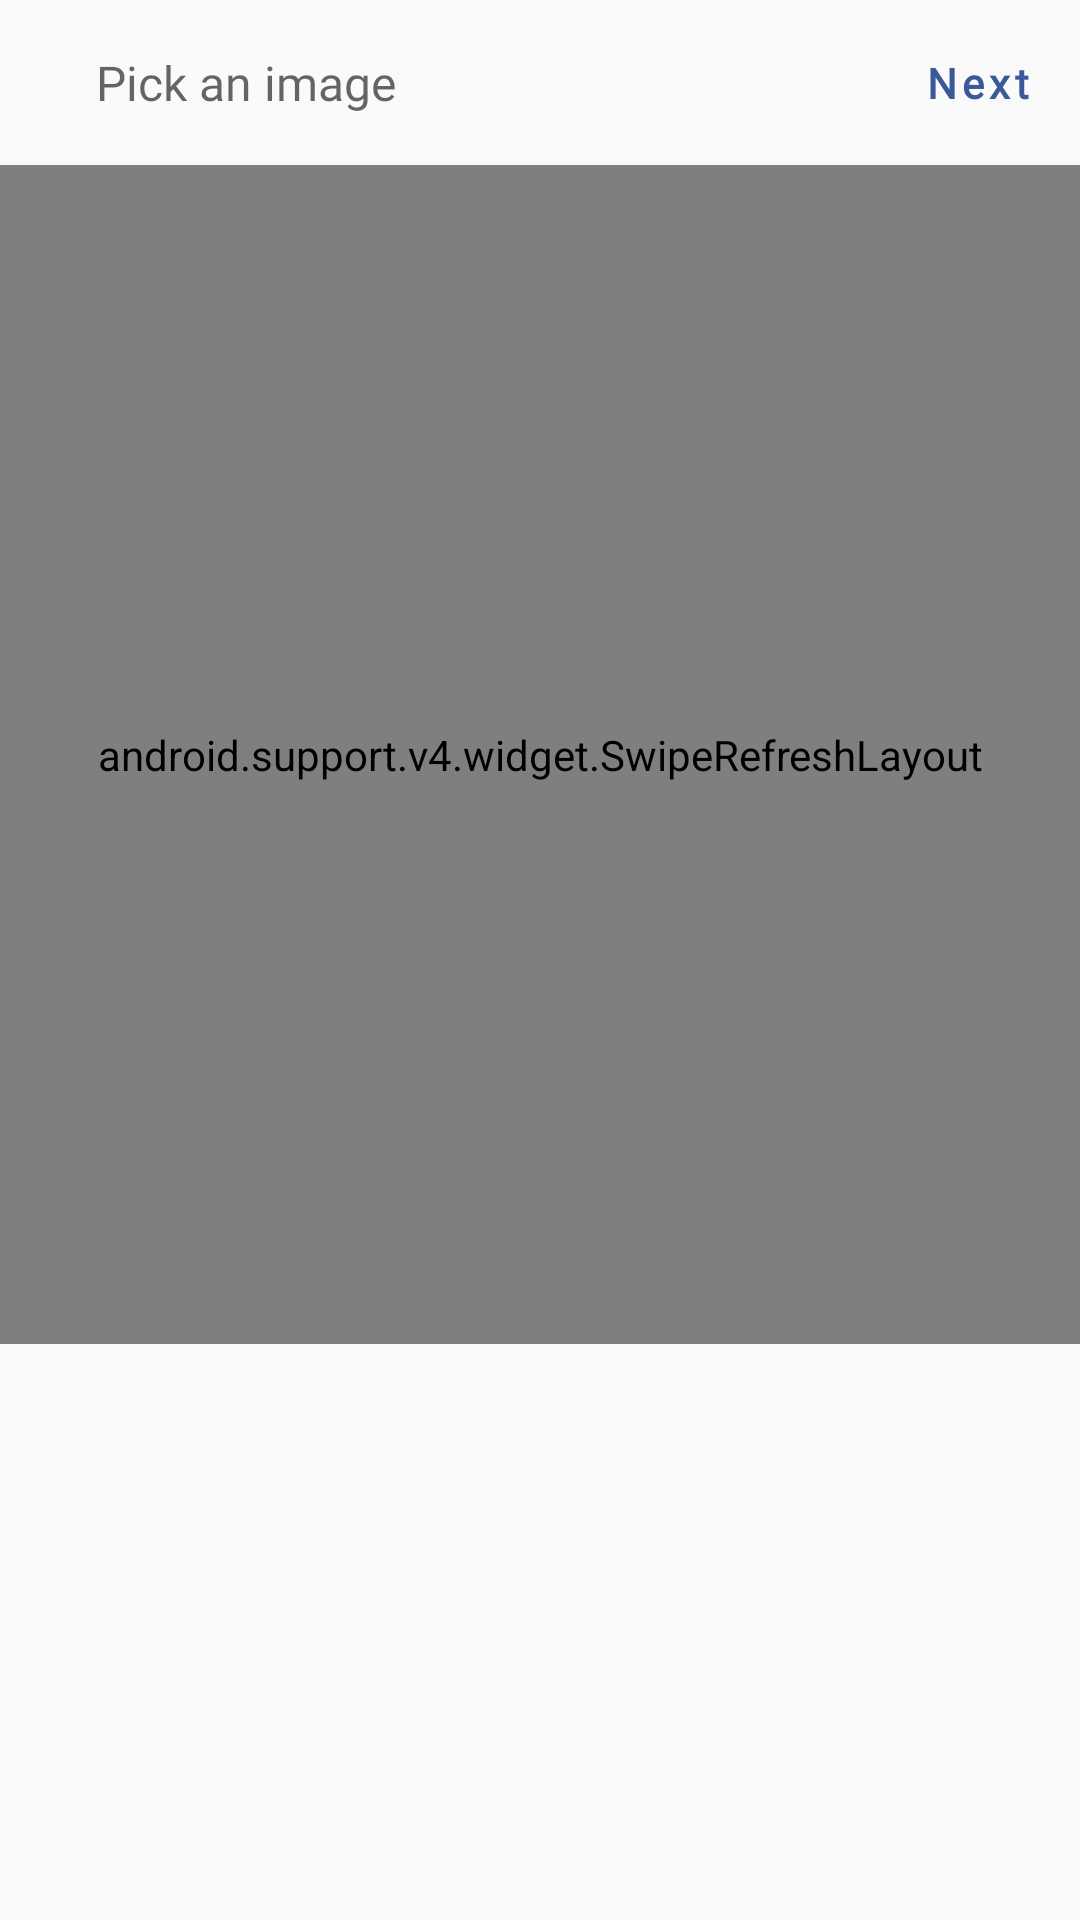

Here is an Android app screen rendered from its layout file. Give the layout XML and the strings, colors and styles it references.
<!-- AndroidManifest.xml: application theme AppTheme -->
<!-- res/layout/activity_main.xml -->
<?xml version="1.0" encoding="utf-8"?>
<android.support.constraint.ConstraintLayout xmlns:android="http://schemas.android.com/apk/res/android"
    xmlns:app="http://schemas.android.com/apk/res-auto"
    xmlns:tools="http://schemas.android.com/tools"
    android:id="@+id/main_transitions_container"
    android:layout_width="match_parent"
    android:layout_height="match_parent"
    tools:context=".ui.MainActivity">

    <android.support.v7.widget.Toolbar
        android:id="@+id/main_toolbar"
        android:layout_width="0dp"
        android:layout_height="@dimen/toolbar_height"
        app:layout_constraintTop_toTopOf="parent"
        app:layout_constraintStart_toStartOf="parent"
        app:layout_constraintEnd_toEndOf="parent">

        <ImageButton
            android:contentDescription="@string/return_content_description"
            android:id="@+id/return_selection_action"
            android:layout_width="wrap_content"
            android:layout_height="wrap_content"
            android:layout_marginStart="8dp"
            android:src="@drawable/ic_keyboard_backspace"
            android:background="@android:color/transparent"
            android:tint="@color/colorTextGray"
            android:visibility="gone"/>

        <ImageButton
            android:contentDescription="@string/return_content_description"
            android:id="@+id/log_in_return_action"
            android:layout_width="wrap_content"
            android:layout_height="wrap_content"
            android:src="@drawable/ic_keyboard_backspace"
            android:background="@android:color/transparent"
            android:tint="@color/colorTextGray"/>

        <TextView
            android:id="@+id/main_toolbar_title"
            android:layout_width="wrap_content"
            android:layout_height="wrap_content"
            android:text="@string/pick_text"
            style="@style/ToolbarTitle"
            android:paddingStart="@dimen/general_margin_dimen"/>

        <TextView
            android:id="@+id/main_toolbar_next_action"
            android:layout_width="wrap_content"
            android:layout_height="wrap_content"
            android:text="@string/next_Action"
            style="@style/ActionStyle"
            android:layout_gravity="end"
            android:layout_marginEnd="@dimen/general_margin_dimen"/>
    </android.support.v7.widget.Toolbar>

    <android.support.v4.widget.SwipeRefreshLayout
        android:id="@+id/swipe_refresh"
        android:layout_width="0dp"
        android:layout_height="0dp"
        app:layout_constraintTop_toBottomOf="@id/main_toolbar"
        app:layout_constraintStart_toStartOf="parent"
        app:layout_constraintEnd_toEndOf="parent"
        app:layout_constraintBottom_toBottomOf="@id/selection_guideline_bottom">

        <FrameLayout
            android:id="@+id/selection_container"
            android:layout_width="match_parent"
            android:layout_height="match_parent">

            <ImageView
                android:id="@+id/selected_image"
                android:layout_width="match_parent"
                android:layout_height="match_parent"
                android:scaleType="fitCenter"
                tools:src="@tools:sample/avatars"/>
        </FrameLayout>
    </android.support.v4.widget.SwipeRefreshLayout>

    <android.support.constraint.Guideline
        android:id="@+id/selection_guideline_bottom"
        android:layout_width="wrap_content"
        android:layout_height="wrap_content"
        android:orientation="horizontal"
        app:layout_constraintGuide_percent="0.7"/>

    <android.support.v7.widget.RecyclerView
        android:id="@+id/recycler_view"
        android:layout_width="0dp"
        android:layout_height="0dp"
        android:layout_marginTop="1dp"
        app:layout_constraintTop_toBottomOf="@id/swipe_refresh"
        app:layout_constraintStart_toStartOf="parent"
        app:layout_constraintEnd_toEndOf="parent"
        app:layout_constraintBottom_toBottomOf="parent"/>

    <TextView
        android:id="@+id/select_info"
        android:layout_width="wrap_content"
        android:layout_height="wrap_content"
        android:text="@string/select_info"
        android:fontFamily="@font/coming_soon_font"
        android:textSize="18sp"
        app:layout_constraintTop_toBottomOf="@id/swipe_refresh"
        app:layout_constraintStart_toStartOf="parent"
        app:layout_constraintEnd_toEndOf="parent"
        app:layout_constraintBottom_toTopOf="@id/fire_emoji_button_container"
        android:visibility="gone"/>

    <ImageView
        android:id="@+id/thug_glasses"
        android:layout_width="130dp"
        android:layout_height="30dp"
        android:src="@drawable/ic_thug_glasses"
        android:scaleType="centerCrop"
        android:visibility="invisible"
        app:layout_constraintEnd_toStartOf="parent"
        app:layout_constraintTop_toTopOf="@id/swipe_refresh" />

    <LinearLayout
        android:id="@+id/fire_emoji_button_container"
        android:layout_width="wrap_content"
        android:layout_height="wrap_content"
        app:layout_constraintTop_toBottomOf="@id/swipe_refresh"
        app:layout_constraintStart_toEndOf="@+id/thug_glasses_button_container"
        app:layout_constraintEnd_toEndOf="parent"
        app:layout_constraintBottom_toBottomOf="parent"
        android:layout_marginTop="@dimen/general_margin_dimen"
        android:orientation="vertical"
        android:layout_marginEnd="@dimen/general_margin_dimen"
        android:visibility="gone"
        android:clickable="true"
        android:focusable="true">

        <ImageView
            android:id="@+id/fire_emoji_button_icon"
            android:layout_width="40dp"
            android:layout_height="40dp"
            android:src="@drawable/ic_fire_emoji"
            android:scaleType="centerCrop"
            android:layout_gravity="center"
            android:duplicateParentState="true"/>

        <TextView
            android:id="@+id/fire_emoji_button_text"
            android:layout_width="wrap_content"
            android:layout_height="wrap_content"
            android:text="@string/fire_eyes_text"
            style="@style/BodyTextStyle"
            android:layout_marginTop="@dimen/general_margin_dimen"
            android:duplicateParentState="true"/>
    </LinearLayout>

    <ProgressBar
        android:id="@+id/progress_bar_fire"
        android:layout_width="24dp"
        android:layout_height="24dp"
        android:background="@drawable/rounded_corner_button"
        android:backgroundTint="@color/colorBackgroundWhite"
        app:layout_constraintStart_toStartOf="@id/fire_emoji_button_container"
        android:elevation="4dp"
        android:alpha="0"
        app:layout_constraintEnd_toEndOf="@id/fire_emoji_button_container"
        app:layout_constraintTop_toTopOf="@id/fire_emoji_button_container"
        app:layout_constraintBottom_toBottomOf="@id/fire_emoji_button_container"/>

    <LinearLayout
        android:id="@+id/thug_glasses_button_container"
        android:layout_width="wrap_content"
        android:layout_height="wrap_content"
        app:layout_constraintBottom_toBottomOf="@id/fire_emoji_button_container"
        app:layout_constraintStart_toStartOf="parent"
        app:layout_constraintEnd_toStartOf="@+id/fire_emoji_button_container"
        android:orientation="vertical"
        android:layout_marginEnd="@dimen/general_margin_dimen"
        android:visibility="gone">

        <ImageView
            android:id="@+id/thug_glasses_button"
            android:layout_width="90dp"
            android:layout_height="wrap_content"
            android:scaleType="centerCrop"
            android:src="@drawable/ic_thug_glasses"
            android:layout_marginEnd="@dimen/general_margin_dimen" />

        <TextView
            android:id="@+id/thug_glasses_button_text"
            android:layout_width="wrap_content"
            android:layout_height="wrap_content"
            android:text="@string/thug_life_text"
            android:layout_marginTop="@dimen/general_margin_dimen"
            style="@style/BodyTextStyle" />
    </LinearLayout>

    <ProgressBar
        android:id="@+id/progress_bar_thug"
        android:layout_width="24dp"
        android:layout_height="24dp"
        android:background="@drawable/rounded_corner_button"
        android:backgroundTint="@color/colorBackgroundWhite"
        app:layout_constraintStart_toStartOf="@id/thug_glasses_button_container"
        android:elevation="4dp"
        android:alpha="0"
        app:layout_constraintEnd_toEndOf="@id/thug_glasses_button_container"
        app:layout_constraintTop_toTopOf="@id/fire_emoji_button_container"
        app:layout_constraintBottom_toBottomOf="@id/thug_glasses_button_container"/>


</android.support.constraint.ConstraintLayout>
<!-- resources referenced by this layout -->
<resources>
  <color name="colorBackgroundWhite">@android:color/background_light</color>
  <color name="colorTextGray">#525252</color>
  <dimen name="general_margin_dimen">16dp</dimen>
  <dimen name="toolbar_height">55dp</dimen>
  <!-- drawable ic_thug_glasses (drawable) -->
  <vector android:height="24dp" android:viewportHeight="100"
      android:viewportWidth="100" android:width="24dp" xmlns:android="http://schemas.android.com/apk/res/android">
      <path android:fillColor="#FF000000" android:pathData="M10,46.3h5v2.5h-5z"/>
      <path android:fillColor="#FF000000" android:pathData="M15,43.8v2.5h15v2.5h2.5v2.5H35v2.5h2.5v2.5H55v-2.5h2.5v-2.5H60v-2.5h5v2.5h2.5v2.5H85v-2.5h2.5v-2.5H90v-5H15zM47.5,53.8H45v-2.5h-2.5v2.5H40v-2.5h-2.5v-2.5H35v-2.5h2.5v2.5H40v-2.5h2.5v2.5H45v2.5h2.5V53.8zM77.5,51.3H75v-2.5h-2.5v2.5H70v-2.5h-2.5v-2.5H70v2.5h2.5v-2.5H75v2.5h2.5V51.3z"/>
      <path android:fillColor="#FF000000" android:pathData="M40,48.8h2.5v2.5h-2.5z"/>
  </vector>
  <!-- drawable rounded_corner_button (drawable) -->
  <?xml version="1.0" encoding="utf-8"?>
  <selector xmlns:android="http://schemas.android.com/apk/res/android">
      <item>
          <shape android:shape="rectangle">
              <solid android:color="@color/colorFacebookBlue"/>
              
              <corners android:radius="6dp" />
          </shape>
      </item>
  </selector>
  <string name="fire_eyes_text">Be on fire</string>
  <string name="next_Action">Next</string>
  <string name="pick_text">Pick an image</string>
  <string name="return_content_description">Return button</string>
  <string name="select_info">Select a filter</string>
  <string name="thug_life_text">The Thug Life</string>
  <style name="ActionStyle" parent="Base.TextAppearance.AppCompat.Medium">
          <item name="android:fontFamily">@font/coming_soon_font</item>
          <item name="android:textSize">14sp</item>
          <item name="android:textStyle">bold</item>
          <item name="android:letterSpacing">0.12</item>
          <item name="android:textColor">@color/colorFacebookBlue</item>
      </style>
  <style name="BodyTextStyle" parent="Base.TextAppearance.AppCompat.Title">
          <item name="android:fontFamily">@font/coming_soon_font</item>
          <item name="android:textSize">14sp</item>
          <item name="android:textStyle">bold</item>
          <item name="android:letterSpacing">0.12</item>
          <item name="android:textColor">@color/colorTextGray</item>
      </style>
  <style name="ToolbarTitle" parent="Base.TextAppearance.AppCompat.Medium">
          <item name="android:fontFamily">@font/coming_soon_font</item>
          <item name="android:textSize">16sp</item>
      </style>
  <style name="AppTheme" parent="Theme.AppCompat.Light.NoActionBar">
          
          <item name="colorPrimary">@color/colorPrimary</item>
          <item name="colorPrimaryDark">@color/colorPrimaryDark</item>
          <item name="colorAccent">@color/colorAccent</item>
          <item name="android:windowActivityTransitions">true</item>
      </style>
  <color name="colorFacebookBlue">#3B5998</color>
  <color name="colorPrimary">#8d9db6</color>
  <color name="colorPrimaryDark">#667292</color>
  <color name="colorAccent">#f1e3dd</color>
</resources>
